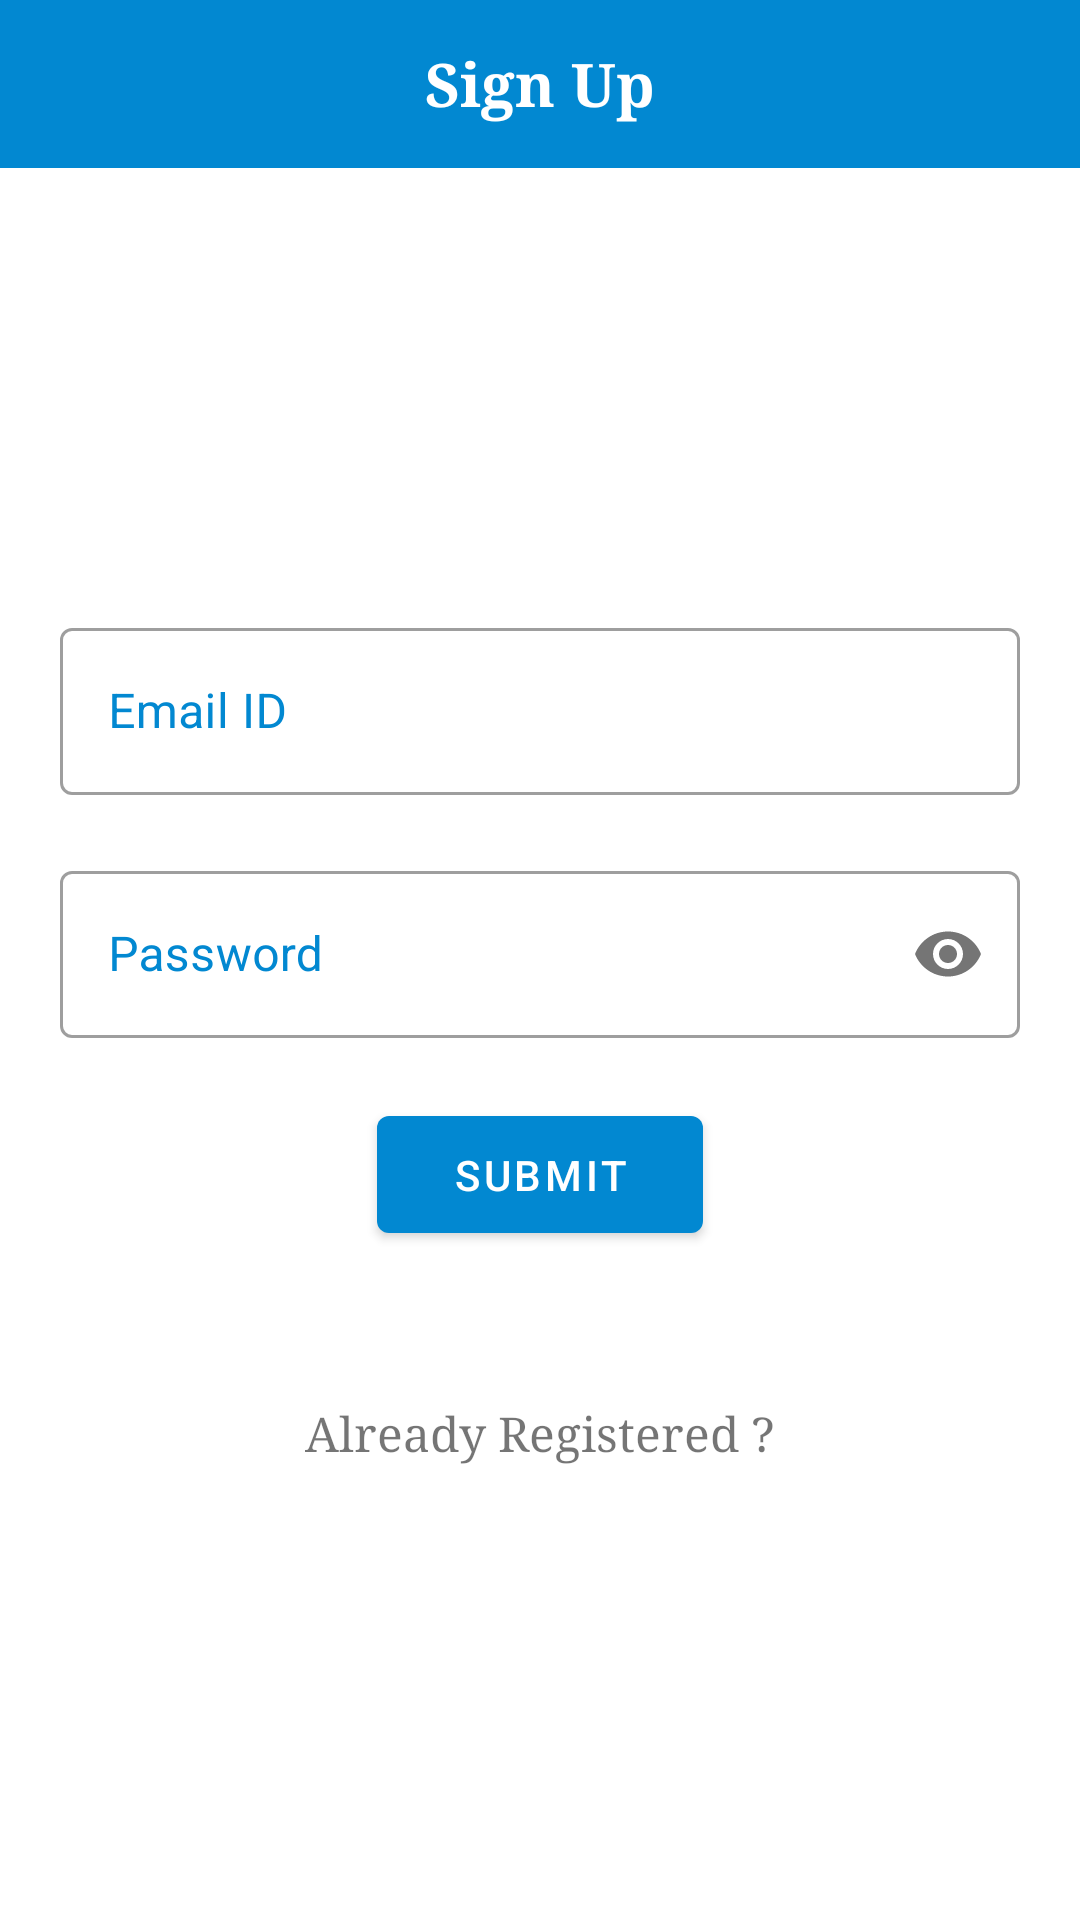

This screen was rendered from an Android layout file. Write that file and the resources it references.
<!-- AndroidManifest.xml: application theme Theme.UserAuthantication -->
<!-- res/layout/activity_main.xml -->
<?xml version="1.0" encoding="utf-8"?>
<androidx.appcompat.widget.LinearLayoutCompat xmlns:android="http://schemas.android.com/apk/res/android"
    xmlns:app="http://schemas.android.com/apk/res-auto"
    xmlns:tools="http://schemas.android.com/tools"
    android:layout_width="match_parent"
    android:layout_height="match_parent"
    android:orientation="vertical"
    tools:context=".MainActivity">

    <androidx.appcompat.widget.Toolbar
        android:layout_width="match_parent"
        android:layout_height="wrap_content"
        android:layout_gravity="top"
        android:background="@color/myfev">
        <TextView
            android:layout_width="wrap_content"
            android:layout_height="wrap_content"
            android:text="@string/signup"
            android:textColor="@color/white"
            android:textSize="20dp"
            android:layout_gravity="center"
            android:textStyle="bold"
            android:fontFamily="serif"/>
    </androidx.appcompat.widget.Toolbar>

    <ProgressBar
        android:id="@+id/progressBar"
        android:layout_gravity="center"
        android:layout_marginTop="50dp"
        android:visibility="invisible"
        style="?android:attr/progressBarStyle"
        android:layout_width="wrap_content"
        android:layout_height="wrap_content" />

    <com.google.android.material.textfield.TextInputLayout
        android:layout_width="match_parent"
        android:layout_height="wrap_content"
        android:hint="@string/email_id"
        android:layout_marginStart="20dp"
        android:layout_marginTop="50dp"
        android:layout_marginEnd="20dp"
        style="@style/Widget.MaterialComponents.TextInputLayout.OutlinedBox"
        android:textColorHint="@color/myfev"
        android:id="@+id/emailid">
        <com.google.android.material.textfield.TextInputEditText
            android:layout_width="match_parent"
            android:layout_height="wrap_content"
            android:inputType="textEmailAddress"/>
    </com.google.android.material.textfield.TextInputLayout>
    <com.google.android.material.textfield.TextInputLayout
        android:layout_width="match_parent"
        android:layout_height="wrap_content"
        android:hint="@string/password"
        app:passwordToggleEnabled="true"
        android:layout_marginStart="20dp"
        android:layout_marginTop="20dp"
        android:layout_marginEnd="20dp"
        style="@style/Widget.MaterialComponents.TextInputLayout.OutlinedBox"
        android:textColorHint="@color/myfev"
        android:id="@+id/password">
        <com.google.android.material.textfield.TextInputEditText
            android:layout_width="match_parent"
            android:layout_height="wrap_content"
            android:inputType="textPassword"/>
    </com.google.android.material.textfield.TextInputLayout>

    <com.google.android.material.button.MaterialButton
        android:layout_width="wrap_content"
        android:layout_height="wrap_content"
        android:paddingEnd="25dp"
        android:paddingStart="25dp"
        android:paddingTop="10dp"
        android:paddingBottom="10dp"
        android:layout_marginTop="20dp"
        android:text="@string/submit"
        android:layout_gravity="center"
        android:onClick="senddata"/>
    <TextView
        android:layout_width="wrap_content"
        android:layout_height="wrap_content"
        android:text="Already Registered ?"
        android:layout_gravity="center"
        android:layout_marginTop="50dp"
        android:textSize="16dp"
        android:fontFamily="serif"
        android:onClick="gotologin"/>

</androidx.appcompat.widget.LinearLayoutCompat>
<!-- resources referenced by this layout -->
<resources>
  <color name="myfev">#0288D1</color>
  <color name="white">#FFFFFFFF</color>
  <string name="email_id">Email ID</string>
  <string name="password">Password</string>
  <string name="signup">Sign Up</string>
  <string name="submit">SUBMIT</string>
  <style name="Theme.UserAuthantication" parent="Theme.MaterialComponents.DayNight.NoActionBar">
          
          <item name="colorPrimary">@color/purple_500</item>
          <item name="colorPrimaryVariant">@color/purple_700</item>
          <item name="colorOnPrimary">@color/white</item>
          
          <item name="colorSecondary">@color/teal_200</item>
          <item name="colorSecondaryVariant">@color/teal_700</item>
          <item name="colorOnSecondary">@color/black</item>
          
          <item name="android:statusBarColor" tools:targetApi="l">?attr/colorPrimaryVariant</item>
          
      </style>
  <color name="purple_500">#0288D1</color>
  <color name="purple_700">#0288D1</color>
  <color name="teal_200">#FF03DAC5</color>
  <color name="teal_700">#FF018786</color>
  <color name="black">#FF000000</color>
</resources>
